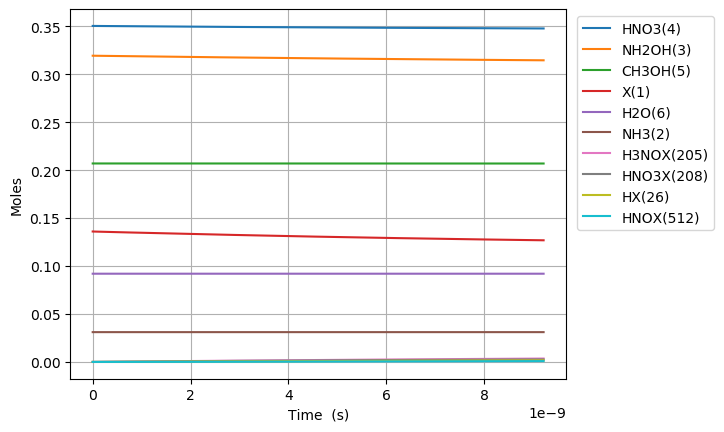

The table this chart was drawn from, first rows:
Time (s), Volume (m^3), Ne, X(1), NH3(2), NH2OH(3), HNO3(4), CH3OH(5), H2O(6), N2(7), O2(8), NO2(9), NO(10), N2O(11), CO2(12), H2(13), CO(14), CH4(15), C2H6(16), CH2O(17), CH3(18), C3H8(19), H(20), C2H5(21)
0.0, 0.05479, 0.0, 0.136, 0.03108, 0.3194, 0.3505, 0.207, 0.09202, 0.0, 0.0, 0.0, 0.0, 0.0, 0.0, 0.0, 0.0, 0.0, 0.0, 0.0, 0.0, 0.0, 0.0, 0.0
1.732062468091243e-25, 0.05479, 0.0, 0.136, 0.03108, 0.3194, 0.3505, 0.207, 0.09202, 0.0, 1.7979887008385775e-78, 1.3405595493270654e-26, 4.567124569544491e-77, 0.0, -7.569103361179289e-167, 3.904807367243886e-54, 7.508439910924708e-125, 5.735056091883334e-65, 8.375811603316511e-97, 1.1988429924028947e-85, 1.1179404101176367e-40, -6.007278228405948e-144, 1.0069305761249567e-35, 1.0101597549906825e-101
4.849774910655481e-25, 0.05479, 0.0, 0.136, 0.03108, 0.3194, 0.3505, 0.207, 0.09202, 0.0, 2.7171205247072403e-77, 3.7535667381157833e-26, 6.901838649495858e-76, 0.0, 1.4864217735365513e-165, 5.11922365626867e-53, 2.117526312789965e-123, 3.463973879497535e-64, 1.2585528087183349e-95, 1.8116915301192468e-84, 3.130233148329383e-40, -6.007278228397369e-144, 2.819405613149905e-35, 1.526740891914086e-100
1.1085199795783957e-24, 0.05479, 0.0, 0.136, 0.03108, 0.3194, 0.3505, 0.207, 0.09202, 0.0, 2.922954271179238e-76, 8.579581115693219e-26, 7.424683070217457e-75, 0.0, 1.5900997952638013e-163, 5.19772027557954e-52, 4.606104895059123e-122, 1.6677543115196746e-63, 1.3541898485574413e-94, 1.9489350758895296e-83, 7.154818624752877e-40, -6.007278227975298e-144, 6.444355687199903e-35, 1.6433747279902233e-99
2.3556049566040906e-24, 0.05479, 0.0, 0.136, 0.03108, 0.3194, 0.3505, 0.207, 0.09202, 0.0, 2.6866985558890506e-75, 1.823160987084809e-25, 6.824562901779505e-74, 0.0, 1.2889799694360373e-161, 4.656709971153266e-51, 8.539020020499263e-121, 7.283521236691837e-63, 1.2444722074194327e-93, 1.7914071066877895e-82, 1.5203989577599864e-39, -6.007278211490085e-144, 1.369425583530031e-34, 1.5102788725046506e-98
4.849774910655481e-24, 0.05479, 0.0, 0.136, 0.03108, 0.3194, 0.3505, 0.207, 0.09202, 0.0, 2.298527179287611e-74, 3.7535667381157834e-25, 5.838557244211703e-73, 0.0, 9.590483961083573e-160, 3.935976835426102e-50, 1.4676660638504112e-119, 3.040726739916545e-62, 1.064757754496895e-92, 1.532586495371945e-81, 3.130233148329383e-39, -6.007277630711067e-144, 2.819405613150276e-34, 1.29218401051975e-97
9.838114818758262e-24, 0.05479, 0.0, 0.136, 0.03108, 0.3194, 0.3505, 0.207, 0.09202, 0.0, 1.9004667209924633e-73, 7.614378240177732e-25, 4.827432036141621e-72, 0.0, 7.0657866287864665e-158, 3.2352316750012962e-49, 2.43263734865339e-118, 1.2422360897262981e-61, 8.803275225076846e-92, 1.2671721516904453e-80, 6.349901529468179e-39, -6.007258149099847e-144, 5.719365672391424e-34, 1.0683609799736742e-96
1.981479463496382e-23, 0.05479, 0.0, 0.136, 0.03108, 0.3194, 0.3505, 0.207, 0.09202, 0.0, 1.545427975358507e-72, 1.533600124430163e-24, 3.925587559829024e-71, 0.0, 5.438994238062293e-156, 2.623203514478365e-48, 3.961207436484441e-117, 5.021316891136271e-61, 7.158813486313248e-91, 1.0304433490921478e-79, 1.2789238291745766e-38, -6.00661998944092e-144, 1.151928579087634e-33, 8.687899893194158e-96
3.976815426737494e-23, 0.05479, 0.0, 0.136, 0.03108, 0.3194, 0.3505, 0.207, 0.09202, 0.0, 1.2464436490998586e-71, 3.0779247252549423e-24, 3.1661285811794364e-70, 0.0, 4.564882937365024e-154, 2.1126573756524043e-47, 6.39433487038292e-116, 2.0190494373718955e-60, 5.773788083405267e-90, 8.310898914167412e-79, 2.5667911816300945e-38, -5.985960242533531e-144, 2.3119126027856672e-33, 7.007040103633682e-95
7.967487353219718e-23, 0.05479, 0.0, 0.136, 0.03108, 0.3194, 0.3505, 0.207, 0.09202, 0.0, 1.0012113234704885e-70, 6.166573926904502e-24, 2.5432066578645067e-69, 0.0, 4.279755689828431e-152, 1.6957811525972004e-46, 1.0278513757972789e-114, 8.097291285793527e-60, 4.6378422444629464e-89, 6.675765973930815e-78, 5.14252588654113e-38, -5.32099939802239e-144, 4.6318806501859315e-33, 5.628461965959853e-94
1.5948831206184165e-22, 0.05479, 0.0, 0.136, 0.03108, 0.3194, 0.3505, 0.207, 0.09202, 0.0, 8.025948008645006e-70, 1.2343872330203619e-23, 2.038694922121939e-68, 0.0, 4.468156743531317e-150, 1.3588905049565452e-45, 1.6490971474887794e-113, 3.243140039025715e-59, 3.717792352315431e-88, 5.351452722181416e-77, 1.02939952963632e-37, 1.6019407967185753e-143, 9.271816745003254e-33, 4.5118940557722544e-93
3.1911518912113064e-22, 0.05479, 0.0, 0.136, 0.03108, 0.3194, 0.3505, 0.207, 0.09202, 0.0, 6.427267737170974e-69, 2.469846913680185e-23, 1.6326093920405512e-67, 0.0, 5.06985725156993e-148, 1.0880193332024569e-44, 2.6444924177875063e-112, 1.2981012022966566e-58, 2.9772522464685174e-87, 4.285502396878738e-76, 2.0596934116007336e-37, 6.999024223580086e-142, 1.8551688934705066e-32, 3.613178316743433e-92
6.383689432397085e-22, 0.05479, 0.0, 0.136, 0.03108, 0.3194, 0.3505, 0.207, 0.09202, 0.0, 5.14441919432715e-68, 4.94076627499983e-23, 1.3067492186063366e-66, 0.0, 6.072840964767895e-146, 8.707783774416761e-44, 4.243317193337092e-111, 5.194095664304068e-58, 2.3830076509276474e-86, 3.430138853612131e-75, 4.12028117552956e-37, 2.2599992054822295e-140, 3.711143331437737e-32, 2.892006071434403e-91
1.2768764514768645e-21, 0.05479, 0.0, 0.136, 0.03108, 0.3194, 0.3505, 0.207, 0.09202, 0.0, 4.116577611806331e-67, 9.882604997639116e-23, 1.0456641215360988e-65, 0.0, 7.506316558831771e-144, 6.9676789413909185e-43, 6.822622478913608e-110, 2.0779764849195772e-57, 1.9068890634313127e-85, 2.7448060270316733e-74, 8.241456703387207e-37, 7.236564697987097e-139, 7.423092207479673e-32, 2.314190953960858e-90
2.5538914679511765e-21, 0.05479, 0.0, 0.136, 0.03108, 0.3194, 0.3505, 0.207, 0.09202, 0.0, 3.293679042885676e-66, 1.976628244291768e-22, 8.366372088400857e-65, 0.0, 9.437156891580237e-142, 5.574723977522516e-42, 1.101840331016918e-108, 8.312582426248599e-57, 1.5257044075363773e-84, 2.1961228332224747e-73, 1.6483807759102488e-36, 2.3161521673791536e-137, 1.4846989959993428e-31, 1.851587177276901e-89
5.1079215008997996e-21, 0.05479, 0.0, 0.136, 0.03108, 0.3194, 0.3505, 0.207, 0.09202, 0.0, 2.63511002586544e-65, 3.9533637333474737e-22, 6.693521343359e-64, 0.0, 1.1970134831869433e-139, 4.4600115229186164e-41, 1.795298776468855e-107, 3.325168272630882e-56, 1.2206408259523958e-83, 1.7570094780049242e-72, 3.296850987053297e-36, 7.412381604474973e-136, 2.969478546674051e-31, 1.481363552618734e-88
1.0215981566797047e-20, 0.05479, 0.0, 0.136, 0.03108, 0.3194, 0.3505, 0.207, 0.09202, 0.0, 2.108154739351243e-64, 7.906834711458862e-22, 5.354986549447849e-63, 0.0, 1.5251729750271314e-137, 3.568102156928297e-40, 2.975729926272535e-106, 1.3300943699603356e-55, 9.765435554217217e-83, 1.4056520683322596e-71, 6.593791409339368e-36, 2.3720729271177484e-134, 5.93903764871129e-31, 1.1851283356983745e-87
2.043210169859154e-20, 0.05479, 0.0, 0.136, 0.03108, 0.3194, 0.3505, 0.207, 0.09202, 0.0, 1.686550479351762e-63, 1.5813776667681543e-21, 4.284057031350164e-62, 0.0, 1.9477383401607116e-135, 2.8545189014359963e-39, 5.091348536448546e-105, 5.3204316021386494e-55, 7.812471997646557e-82, 1.1245394493085115e-70, 1.3187672253911396e-35, 7.590810614772038e-133, 1.187815585553707e-30, 9.48117663042956e-87
4.0864341962180525e-20, 0.05479, 0.0, 0.136, 0.03108, 0.3194, 0.3505, 0.207, 0.09202, 0.0, 1.3492510587111324e-62, 3.1627660580126525e-21, 3.427272743368903e-61, 0.0, 2.4902358074931828e-133, 2.2836299916123297e-38, 9.202555449380791e-104, 2.1281834653627734e-54, 6.250027088382437e-81, 8.996386773579533e-70, 2.637543394305501e-35, 2.429087781868379e-131, 2.375639228019382e-30, 7.585001365479982e-86
8.172882248935851e-20, 0.05479, 0.0, 0.136, 0.03108, 0.3194, 0.3505, 0.207, 0.09202, 0.0, 1.0794051170770354e-61, 6.325542840501496e-21, 2.7418290442362225e-60, 0.0, 3.18566546869265e-131, 1.8269099415204983e-37, 1.8104417406462484e-102, 8.512755510511314e-54, 5.000041445383361e-80, 7.19713789061292e-69, 5.275095732134046e-35, 7.773126288630358e-130, 4.75128651735281e-30, 6.068025090832796e-85
1.6345778354371447e-19, 0.05479, 0.0, 0.136, 0.03108, 0.3194, 0.3505, 0.207, 0.09202, 0.0, 8.635258017080605e-61, 1.2651096405478577e-20, 2.1934675787084387e-59, 0.0, 4.076476515685541e-129, 1.4615303325560682e-36, 3.9784004254397884e-101, 3.4051065340193243e-53, 4.000041060265633e-79, 5.757721701205549e-68, 1.0550200407790425e-34, 2.487407670380734e-128, 9.502581113627976e-30, 4.854429664870963e-84
3.269157056524264e-19, 0.05479, 0.0, 0.136, 0.03108, 0.3194, 0.3505, 0.207, 0.09202, 0.0, 6.90821324585549e-60, 2.5302203535430307e-20, 1.754775805887782e-58, 0.0, 5.217137754712336e-127, 1.1692252178516027e-35, 9.826851098283304e-100, 1.3620434795695203e-52, 3.2000386827747495e-78, 4.6061819164449023e-67, 2.1100409759100338e-34, 7.959722598622717e-127, 1.9005170376611555e-29, 3.8835508126920944e-83
6.538315498698503e-19, 0.05479, 0.0, 0.136, 0.03108, 0.3194, 0.3505, 0.207, 0.09202, 0.0, 5.5265733295601135e-59, 5.0604417795324033e-20, 1.4038213508255146e-57, 0.0, 6.677454926246626e-125, 9.353805551163929e-35, 2.6799467707974523e-98, 5.448175650188933e-52, 2.5600324791224023e-77, 3.684947355333031e-66, 4.220082846170877e-34, 2.547113412532537e-125, 3.801034918431167e-29, 3.1068425104765447e-82
1.3076632383046978e-18, 0.05479, 0.0, 0.136, 0.03108, 0.3194, 0.3505, 0.207, 0.09202, 0.0, 4.421259756795466e-58, 1.0120884631507256e-19, 1.1230573774210672e-56, 0.0, 8.54683420923377e-123, 7.483045966068167e-34, 7.832396146560262e-97, 2.179270606447226e-51, 2.0480265163648633e-76, 2.9479586131119317e-65, 8.440166586688015e-34, 8.150766030102249e-124, 7.602070792664381e-29, 2.485474655308585e-81
2.615326615174393e-18, 0.05479, 0.0, 0.136, 0.03108, 0.3194, 0.3505, 0.207, 0.09202, 0.0, 3.5370082426902967e-57, 2.0241770335441391e-19, 8.984460435442874e-56, 0.0, 1.0939750605654124e-120, 5.986437385783473e-33, 2.3874173563590413e-95, 8.717083118447728e-51, 1.6384214183061767e-75, 2.3583671819869644e-64, 1.6880334067704084e-33, 2.6082456110774637e-122, 1.5204142991903556e-28, 1.9883799732938862e-80
3.922989992044088e-18, 0.05479, 0.0, 0.136, 0.03108, 0.3194, 0.3505, 0.207, 0.09202, 0.0, 1.050049358941412e-56, 3.036265603935996e-19, 2.6672618370194327e-55, 0.0, 7.35530740537355e-120, 1.7772236509437579e-32, 1.1302768024313936e-94, 1.852380205949579e-50, 4.864062392143393e-75, 7.001402817428839e-64, 2.532050154870194e-33, 1.24783140360634e-121, 2.280621564191549e-28, 5.90300159734759e-80
5.230653368913784e-18, 0.05479, 0.0, 0.136, 0.03108, 0.3194, 0.3505, 0.207, 0.09202, 0.0, 2.2880023313311715e-56, 4.0483541743262955e-19, 5.8118233914494534e-55, 0.0, 3.38421450153479e-119, 3.8724768600456576e-32, 3.7090258667403305e-94, 3.159942742949515e-50, 1.0598536397621363e-74, 1.5255688537166342e-63, 3.376066902968159e-33, 4.129891244818078e-121, 3.040828874270018e-28, 1.2862330340531752e-79
7.845980122653174e-18, 0.05479, 0.0, 0.136, 0.03108, 0.3194, 0.3505, 0.207, 0.09202, 0.0, 6.641365077101493e-56, 6.07253131510324e-19, 1.6869931474603263e-54, 0.0, 4.122865443129813e-118, 1.1240605902460207e-31, 2.138739953138742e-93, 6.542260142074278e-50, 3.076428671637498e-74, 4.4282558495581203e-63, 5.0641003991598146e-33, 2.4096599587360296e-120, 4.56124360022056e-28, 3.733538326345271e-79
1.0461306876392565e-17, 0.05479, 0.0, 0.136, 0.03108, 0.3194, 0.3505, 0.207, 0.09202, 0.0, 1.452391652533445e-55, 8.09670845587446e-19, 3.689263915826018e-54, 0.0, 1.9064400558602942e-117, 2.45819375564346e-31, 7.084291406889124e-93, 1.1126671022849114e-49, 6.727802940864758e-74, 9.684096200662447e-63, 6.752133895344775e-33, 8.017230683515886e-120, 6.081658491936322e-28, 8.164827731386041e-79
1.3076633630131956e-17, 0.05479, 0.0, 0.136, 0.03108, 0.3194, 0.3505, 0.207, 0.09202, 0.0, 2.7248844187302026e-55, 1.0120885596639546e-18, 6.92156148962126e-54, 0.0, 6.987142679615162e-117, 4.611906056800558e-31, 1.9044999276517444e-92, 1.6999039205325992e-49, 1.2622274306222322e-73, 1.816868253135214e-62, 8.44016739152256e-33, 2.161738250220115e-119, 7.6020735612576745e-28, 1.5318328463906925e-78
1.5691960383871346e-17, 0.05479, 0.0, 0.136, 0.03108, 0.3194, 0.3505, 0.207, 0.09202, 0.0, 4.612738366714726e-55, 1.2145062737398387e-18, 1.1716956961385549e-53, 0.0, 2.2316273287636296e-116, 7.807126005858995e-31, 4.451378493703712e-92, 2.418283396070724e-49, 2.1367236484621024e-73, 3.0756305994839574e-62, 1.0128200887693045e-32, 5.063489090773081e-119, 9.122488811420962e-28, 2.593117047662702e-78
2.0922613891350128e-17, 0.05479, 0.0, 0.136, 0.03108, 0.3194, 0.3505, 0.207, 0.09202, 0.0, 1.0948120163428528e-54, 1.6193417018897342e-18, 2.780965541529828e-53, 0.0, 2.3480835476970464e-115, 1.852985079413763e-30, 2.030238088482098e-91, 4.24822222759789e-49, 5.071414355421518e-73, 7.2998663055611614e-62, 1.3504267880012107e-32, 2.316893218770238e-118, 1.2163319853931243e-27, 6.154642894634522e-78
3.138392090630769e-17, 0.05479, 0.0, 0.136, 0.03108, 0.3194, 0.3505, 0.207, 0.09202, 0.0, 3.780277330172226e-54, 2.4290125581820493e-18, 9.602400117492406e-53, 0.0, 5.691704250200757e-114, 6.398173751713773e-30, 1.7704267609616853e-90, 9.477635044622378e-49, 1.751109101424136e-72, 2.520571449064399e-61, 2.0256401864562814e-32, 2.0260514325049456e-117, 1.8244984103295452e-27, 2.1251371774204e-77
5.2306534936222816e-17, 0.05479, 0.0, 0.136, 0.03108, 0.3194, 0.3505, 0.207, 0.09202, 0.0, 1.8145024782933729e-53, 4.048354270736782e-18, 4.609076059943613e-52, 0.0, 2.7554475658751735e-112, 3.071071562050752e-29, 2.6371180586634268e-89, 2.6213673129577006e-48, 8.405181776395484e-72, 1.2098538653251869e-60, 3.3760669833314585e-32, 3.023862023522582e-116, 3.04083212581186e-27, 1.0200486229822667e-76
9.415176299605306e-17, 0.05479, 0.0, 0.136, 0.03108, 0.3194, 0.3505, 0.207, 0.09202, 0.0, 1.092915848868632e-52, 7.287037695726674e-18, 2.7761528859923325e-51, 0.0, 2.0721789172491482e-110, 1.8497758321675519e-28, 5.554685926991558e-88, 8.47915622792675e-48, 5.062630936773304e-71, 7.287223243784221e-60, 6.076920576941975e-32, 6.3771752884072215e-115, 5.473503018795648e-27, 6.143983382043383e-76
1.7784221911571354e-16, 0.05479, 0.0, 0.136, 0.03108, 0.3194, 0.3505, 0.207, 0.09202, 0.0, 7.52906489760773e-52, 1.3764404545228168e-17, 1.9124865434796398e-50, 0.0, 2.005934653745627e-108, 1.2743051274600177e-27, 1.4277136440643185e-86, 3.0236909248631747e-47, 3.4876314510320354e-70, 5.020146494186834e-59, 1.147862776360366e-31, 1.6402756522945268e-113, 1.0338858652633285e-26, 4.2325719463737446e-75
3.452231313550345e-16, 0.05479, 0.0, 0.136, 0.03108, 0.3194, 0.3505, 0.207, 0.09202, 0.0, 5.578571179715611e-51, 2.6719138242318008e-17, 1.4170386925967025e-49, 0.0, 2.22464553378617e-106, 9.441813002318549e-27, 4.083594109651e-85, 1.139208126786823e-46, 2.5841190854009697e-69, 3.719617890903015e-58, 2.2282042134689666e-31, 4.69335918715062e-112, 2.006962531137265e-26, 3.136073894424359e-74
5.126040435943555e-16, 0.05479, 0.0, 0.136, 0.03108, 0.3194, 0.3505, 0.207, 0.09202, 0.0, 1.733266289832816e-50, 3.9673871936856986e-17, 4.402760946293211e-49, 0.0, 1.854333689185339e-105, 2.9335785878561375e-26, 2.2663232018181506e-84, 2.5116254582541362e-46, 8.028877565784626e-69, 1.1556880935349269e-57, 3.308545650279252e-31, 2.604996495713576e-111, 2.9800465824820823e-26, 9.743805336926317e-74
6.799849558336765e-16, 0.05479, 0.0, 0.136, 0.03108, 0.3194, 0.3505, 0.207, 0.09202, 0.0, 3.9103626861473546e-50, 5.26286056288451e-17, 9.932942812827703e-49, 0.0, 9.664962864473795e-105, 6.618346443982926e-26, 8.067457934296718e-84, 4.419620636899174e-46, 1.8113675565783582e-68, 2.607308304151225e-57, 4.388887086791223e-31, 9.273635407917705e-111, 3.953138019291972e-26, 2.1982665348062596e-73
8.473658680729976e-16, 0.05479, 0.0, 0.136, 0.03108, 0.3194, 0.3505, 0.207, 0.09202, 0.0, 7.408442454385306e-50, 6.558333931828237e-17, 1.881866876304421e-48, 0.0, 3.830141442993359e-104, 1.2538898572051083e-25, 2.240433713821186e-83, 6.863193511379815e-46, 3.4317564335985593e-68, 4.939719164760715e-57, 5.46922852300488e-31, 2.5755176203183713e-110, 4.9262368415652614e-26, 4.1647623069031546e-73
1.1821276925516396e-15, 0.05479, 0.0, 0.136, 0.03108, 0.3194, 0.3505, 0.207, 0.09202, 0.0, 1.9551500092480997e-49, 9.149280668950431e-17, 4.966429593344267e-48, 0.0, 3.70354450434734e-103, 3.3091206647747485e-25, 1.1026476522141706e-82, 1.3357072254528458e-45, 9.05669263603599e-68, 1.3036332534803437e-56, 7.629911394537254e-31, 1.2676326458557126e-109, 6.872456642502274e-26, 1.099115652453455e-72
1.5168895170302816e-15, 0.05479, 0.0, 0.136, 0.03108, 0.3194, 0.3505, 0.207, 0.09202, 0.0, 4.072341567693719e-49, 1.1740227405052278e-16, 1.0344525066545957e-47, 0.0, 1.7722295583236329e-102, 6.8924997258508845e-25, 3.585340068906805e-82, 2.199326147198454e-45, 1.886399800984076e-67, 2.7153107667560206e-56, 9.790594264876373e-31, 4.121917502113619e-109, 8.818705985293444e-26, 2.289325288346814e-72
1.8516513415089235e-15, 0.05479, 0.0, 0.136, 0.03108, 0.3194, 0.3505, 0.207, 0.09202, 0.0, 7.36204108915006e-49, 1.4331174140133785e-16, 1.870108292674179e-47, 0.0, 6.3430593849377626e-102, 1.2460367117014908e-24, 9.312170929769332e-82, 3.277176105775613e-45, 3.4102622810465793e-67, 4.908780130662837e-56, 1.1951277134022243e-30, 1.0706014776861137e-108, 1.0764984869940788e-25, 4.1386771117238556e-72
2.5211749904662075e-15, 0.05479, 0.0, 0.136, 0.03108, 0.3194, 0.3505, 0.207, 0.09202, 0.0, 1.8508419872383932e-48, 1.951306760723577e-16, 4.701567178697393e-47, 0.0, 6.801894253896626e-101, 3.1325790170592824e-24, 4.517073967270904e-81, 6.075569154170326e-45, 8.573514517574569e-67, 1.2340838905440432e-55, 1.6272642868734246e-30, 5.193325219234216e-108, 1.465763126482039e-25, 1.0404773995860595e-71
3.1906986394234916e-15, 0.05479, 0.0, 0.136, 0.03108, 0.3194, 0.3505, 0.207, 0.09202, 0.0, 3.7482982704481535e-48, 2.469496107025638e-16, 9.521647256246138e-47, 0.0, 3.412637863461645e-100, 6.3440547413564055e-24, 1.45852060509918e-80, 9.730886357879417e-45, 1.7362956887557366e-66, 2.4992487276699776e-55, 2.059400859867327e-30, 1.6768980060456964e-107, 1.8550395827166242e-25, 2.107159694480944e-71
3.860222288380775e-15, 0.05479, 0.0, 0.136, 0.03108, 0.3194, 0.3505, 0.207, 0.09202, 0.0, 6.636087763439987e-48, 2.9876854529195613e-16, 1.6857556208096639e-46, 0.0, 1.2243859052348786e-99, 1.1231686845377248e-23, 3.733738062253434e-80, 1.4243127705677786e-44, 3.0739844430130597e-66, 4.424736932507543e-55, 2.491537432383935e-30, 4.292809169257038e-107, 2.2443278557003546e-25, 3.730572022796876e-71
4.529745937338059e-15, 0.05479, 0.0, 0.136, 0.03108, 0.3194, 0.3505, 0.207, 0.09202, 0.0, 1.0721576709773619e-47, 3.5058747984053473e-16, 2.7236147055909244e-46, 0.0, 3.6060642893101802e-99, 1.8146447133674388e-23, 8.220792444745045e-80, 1.9612293185699547e-44, 4.966474401411716e-66, 7.148813853327548e-55, 2.9236740044232497e-30, 9.451788921046791e-107, 2.63362794543574e-25, 6.027288295471203e-71
5.868793235252627e-15, 0.05479, 0.0, 0.136, 0.03108, 0.3194, 0.3505, 0.207, 0.09202, 0.0, 2.331608271866578e-47, 4.542253488152509e-16, 5.923138877425206e-46, 0.0, 2.374902446566935e-98, 3.946287429780961e-23, 3.0374482307471394e-79, 3.2921396491072154e-44, 1.0800531586143521e-65, 1.5546438497856807e-54, 3.787947147070008e-30, 3.4923109856743793e-106, 3.412263575171472e-25, 1.3107470682915757e-70
7.207840533167195e-15, 0.05479, 0.0, 0.136, 0.03108, 0.3194, 0.3505, 0.207, 0.09202, 0.0, 4.319279062961484e-47, 5.578632176267121e-16, 1.0972782710543606e-45, 0.0, 9.776456044044432e-98, 7.310457633027975e-23, 8.455370800000422e-79, 4.965819617206708e-44, 2.000786774065435e-65, 2.8799608507651335e-54, 4.6522202878076156e-30, 9.721625462209505e-106, 4.190946471943826e-25, 2.4281447421943847e-70
9.885935128996331e-15, 0.05479, 0.0, 0.136, 0.03108, 0.3194, 0.3505, 0.207, 0.09202, 0.0, 1.11439369797226e-46, 7.6513895475987e-16, 2.8311521818646327e-45, 0.0, 1.0038296094360843e-96, 1.8861329757672471e-22, 4.2229854858901944e-78, 9.341488424665287e-44, 5.16212112550906e-65, 7.430430143660086e-54, 6.380766563555448e-30, 4.8554403352953376e-105, 5.748454066678368e-25, 6.264724173469664e-70
1.3056825869438107e-14, 0.05479, 0.0, 0.136, 0.03108, 0.3194, 0.3505, 0.207, 0.09202, 0.0, 2.5673959785766646e-46, 1.0105554961905611e-15, 6.522881748262502e-45, 0.0, 6.941391606935255e-96, 4.345371730822923e-22, 1.694980341174185e-77, 1.629505271475512e-43, 1.1892753007669168e-64, 1.7118596327885932e-53, 8.427382602543783e-30, 1.9488365134991258e-104, 7.592803064516133e-25, 1.4432985093642131e-69
1.6227716609879885e-14, 0.05479, 0.0, 0.136, 0.03108, 0.3194, 0.3505, 0.207, 0.09202, 0.0, 4.9288991489834194e-46, 1.2559720367057975e-15, 1.252328138362774e-44, 0.0, 2.9699347182276695e-95, 8.342273380142517e-22, 4.9523353851650516e-77, 2.5170703802694437e-43, 2.2831764403217926e-64, 3.28643625557383e-53, 1.0473998630827001e-29, 5.694056908029079e-104, 9.437417113741482e-25, 2.770851417496195e-69
1.939860735032166e-14, 0.05479, 0.0, 0.136, 0.03108, 0.3194, 0.3505, 0.207, 0.09202, 0.0, 8.419537587525183e-46, 1.5013885763055808e-15, 2.1393300716080361e-44, 0.0, 9.810565255898404e-95, 1.4250271197592687e-21, 1.1925813912539368e-76, 3.596844155159687e-43, 3.900118313597694e-64, 5.613884946585184e-53, 1.2520614648405309e-29, 1.3711989656465075e-103, 1.1282296214619945e-24, 4.733163923189247e-69
2.2569498090763437e-14, 0.05479, 0.0, 0.136, 0.03108, 0.3194, 0.3505, 0.207, 0.09202, 0.0, 1.325994479840248e-45, 1.7468051149899097e-15, 3.369400111408564e-44, 0.0, 2.7308086972121524e-94, 2.2442798413143515e-21, 2.517479172998702e-76, 4.868826582469514e-43, 6.142303297588521e-64, 8.841317168218035e-53, 1.456723065527891e-29, 2.8945352893805273e-103, 1.3127440367417067e-24, 7.454268315911211e-69
2.5740388831205213e-14, 0.05479, 0.0, 0.136, 0.03108, 0.3194, 0.3505, 0.207, 0.09202, 0.0, 1.967075374905524e-45, 1.9922216527587858e-15, 4.998655547335633e-44, 0.0, 6.694720726653634e-94, 3.3293288770449673e-21, 4.8247837100395825e-76, 6.333017648532711e-43, 9.111933520182385e-64, 1.3115844006523456e-52, 1.661384665144802e-29, 5.547422076033651e-103, 1.4972849572398394e-24, 1.1058196582815073e-68
3.208217031208877e-14, 0.05479, 0.0, 0.136, 0.03108, 0.3194, 0.3505, 0.207, 0.09202, 0.0, 3.8086108560022746e-45, 2.4830547255501787e-15, 9.679244765632036e-44, 0.0, 3.101080768499103e-93, 6.446190026416413e-21, 1.4399561308895736e-75, 9.838025642297453e-43, 1.7642338107427974e-63, 2.5394625671033704e-52, 2.0707078611673577e-29, 1.6556297039004316e-102, 1.866446313997595e-24, 2.141065258425004e-68
3.842395179297232e-14, 0.05479, 0.0, 0.136, 0.03108, 0.3194, 0.3505, 0.207, 0.09202, 0.0, 6.543066372671067e-45, 2.973887794679762e-15, 1.6630259070471021e-43, 0.0, 1.0823960209781343e-92, 1.1074360035004677e-20, 3.534348042315559e-75, 1.4111868027309864e-42, 3.0308948147367796e-63, 4.3627116907504364e-52, 2.4800310529083643e-29, 4.063719054049263e-102, 2.235713691947721e-24, 3.6782786670476055e-68
4.476573327385587e-14, 0.05479, 0.0, 0.136, 0.03108, 0.3194, 0.3505, 0.207, 0.09202, 0.0, 1.0346948117924156e-44, 3.464720860147537e-15, 2.630103919568545e-43, 0.0, 3.1142815373419265e-92, 1.7512590667337067e-20, 7.568405945932934e-75, 1.9154544694570582e-42, 4.792937980831892e-63, 6.899020453950424e-52, 2.889354240367988e-29, 8.702000221593123e-102, 2.6050870913026947e-24, 5.816685370130332e-68
5.110751475473942e-14, 0.05479, 0.0, 0.136, 0.03108, 0.3194, 0.3505, 0.207, 0.09202, 0.0, 1.5396762336743606e-44, 3.955553921953506e-15, 3.9141103500615916e-43, 0.0, 7.797647671780171e-92, 2.6059636012412075e-20, 1.465719933997471e-74, 2.4966055535222774e-42, 7.132124949200769e-63, 1.0266077544706005e-51, 3.2986774235463946e-29, 1.685256117494318e-101, 2.9745665122750066e-24, 8.655510881978543e-68
6.379107771650653e-14, 0.05479, 0.0, 0.136, 0.03108, 0.3194, 0.3505, 0.207, 0.09202, 0.0, 2.994021313185609e-44, 4.9372200345800375e-15, 7.612804537543352e-43, 0.0, 3.741908853252322e-91, 5.067519830679949e-20, 4.444606376093119e-74, 3.889557930199323e-42, 1.386897682979864e-62, 1.996319128710358e-51, 4.117323777060223e-29, 5.11032599913758e-101, 3.7138434199216806e-24, 1.6831320360478824e-67
... 1,450 more rows
